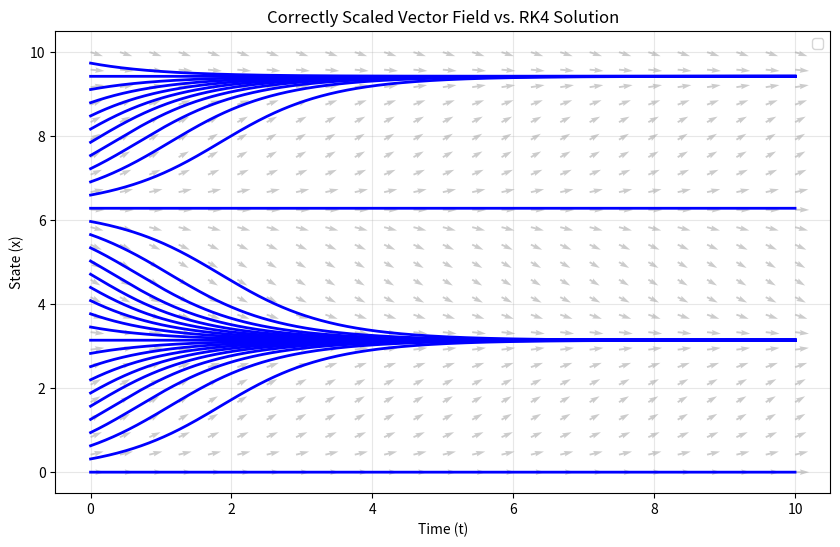

Python code for this plot:
import matplotlib.pyplot as plt
import math
import numpy as np

dt = 0.001
t = np.arange(0,10,dt)

N = len(t)


def x_dot(x):
    return np.sin(x)

def RK4(f,x0,dt = dt):

    x = np.zeros(N)
    x[0] = x0

    for i in range(0,N-1):
        k1 = f(x[i])*dt
        k2 = f(x[i]+0.5*k1)*dt
        k3 = f(x[i]+0.5*k2)*dt
        k4 = f(x[i]+k3)*dt

        x[i+1] = x[i] + (1/6)*(k1 + 2*k2 + 2*k3 + k4)

    return x

import matplotlib.pyplot as plt
import numpy as np

# ... (Insert your x_dot and RK4 functions here) ...

# 1. Run the simulation
results = []

for n in np.arange(0,10,np.pi/10):

    results.append(RK4(x_dot,n))

# 2. Setup the Grid
t_grid = np.linspace(0, 10, 25)
x_grid = np.linspace(0, 10, 25)
T, X = np.meshgrid(t_grid, x_grid)

# 3. Compute Slopes
dt_field = np.ones_like(X)    # change in t (dt)
dx_field = x_dot(X)           # change in x (dx)

# Normalize the vectors (so they are all the same length)
norm = np.sqrt(dt_field**2 + dx_field**2)
dt_field /= norm
dx_field /= norm

# 4. Plotting
plt.figure(figsize=(10, 6))

# angles='xy' and scale_units='xy' align arrows with the axes
# 'scale' controls the length of the arrows (higher number = shorter arrows)
plt.quiver(T, X, dt_field, dx_field, color='gray', alpha=0.4, 
           angles='xy', scale_units='xy', scale=5)

#alternate way to visualize vector field.
#plt.streamplot(T, X, dt_field, dx_field, color='gray', linewidth=1, 
              # density=0.8, arrowstyle='->', arrowsize=1.5)

# Plot RK4 Result
for j in range(0,len(results)):
    plt.plot(t, results[j], color='blue', linewidth=2)




# Aesthetics
plt.xlabel('Time (t)')
plt.ylabel('State (x)')
plt.title('Correctly Scaled Vector Field vs. RK4 Solution')
plt.legend()
plt.grid(True, alpha=0.3)
plt.show()
